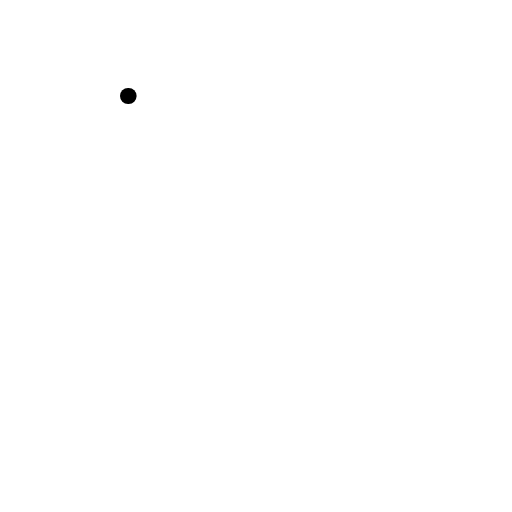
t = 0.00 s
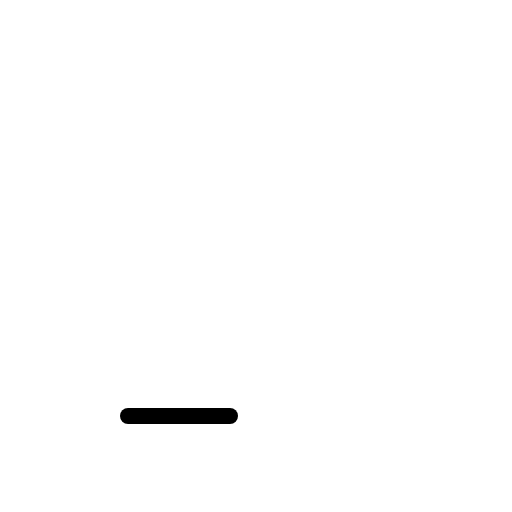
t = 0.38 s
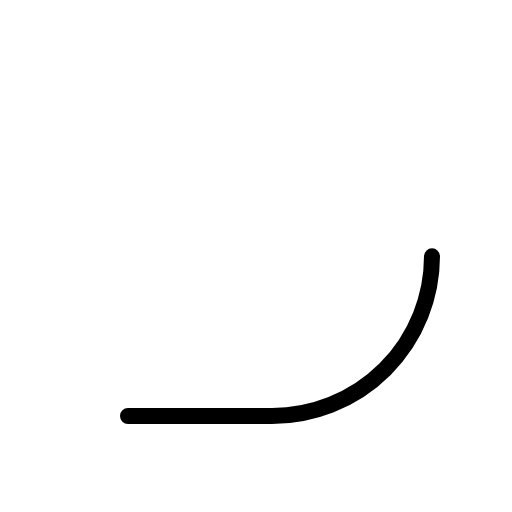
t = 0.75 s
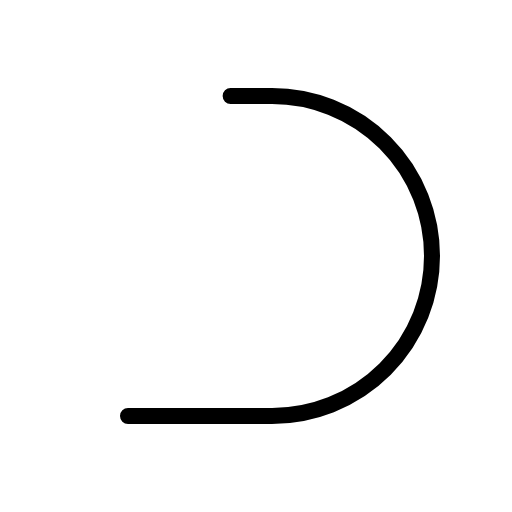
t = 1.13 s
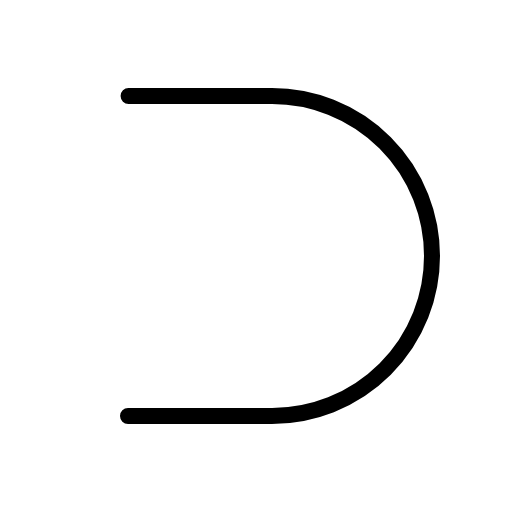
t = 1.50 s

The animated SVG that drew these frames (rendered in a browser with its animation timeline set to each time). Animation: 1 CSS @keyframes rule; one cycle of 1.50 s.

<svg xmlns="http://www.w3.org/2000/svg" viewBox="0 0 256 256">
  <style>
    .draw-line {
      stroke-dasharray: 1;
      stroke-dashoffset: 0;
    }
    svg:hover .draw-line {
      animation: phosphor-draw-in 1.5s ease-in-out forwards;
    }
    @keyframes phosphor-draw-in {
      from { stroke-dashoffset: 1; }
      to { stroke-dashoffset: 0; }
    }
  </style><rect width="256" height="256" fill="none"/><path d="M64,208h72a80,80,0,0,0,0-160H64" fill="none" stroke="currentColor" stroke-linecap="round" stroke-linejoin="round" stroke-width="8" class="draw-line" pathLength="1" style="animation-delay: 0s"/></svg>
